Labelled photos from "main", an image-classification folder in CodeFreak2186/deeptech2026-Quadbits. The possible labels are: bridge defect, clean - no defect, etch defect, open circuit defect, particle contamination, scratch defect, thermal defect.

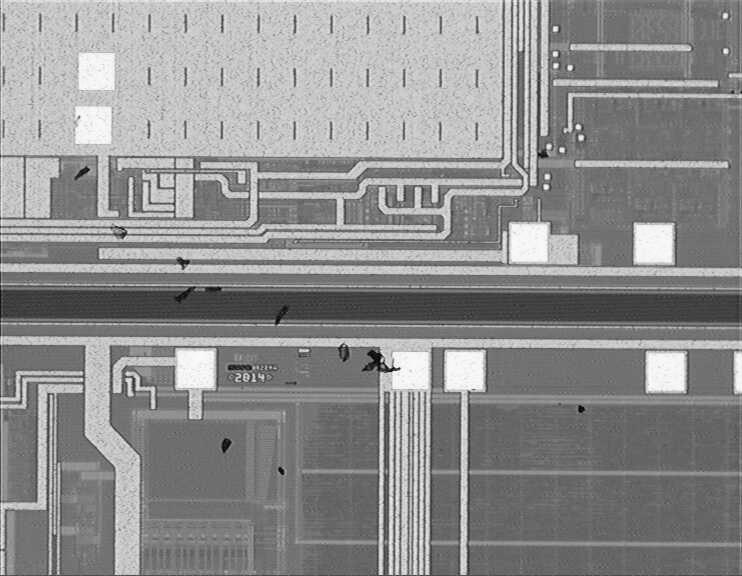
Label: particle contamination

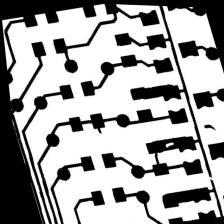
Label: open circuit defect

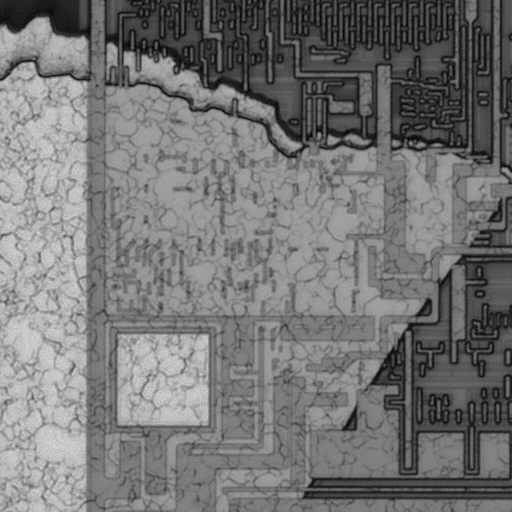
Label: etch defect

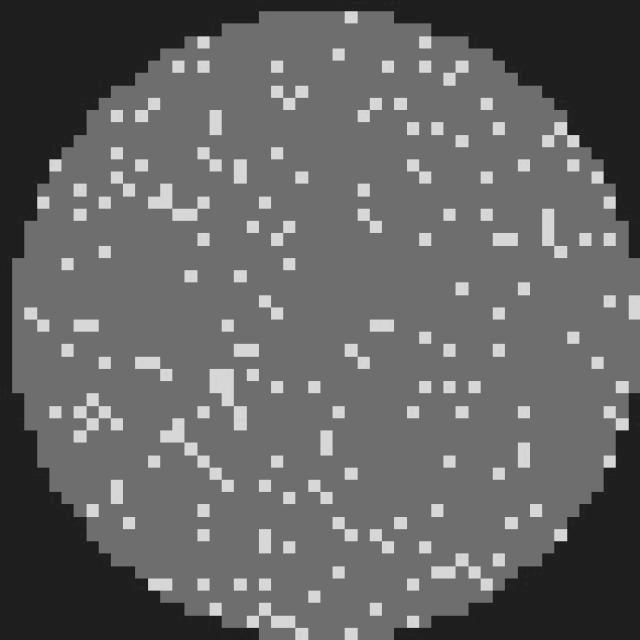
Label: clean - no defect

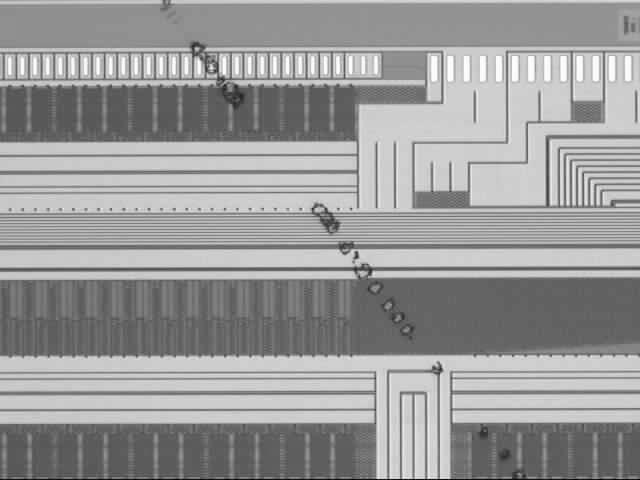
Label: scratch defect

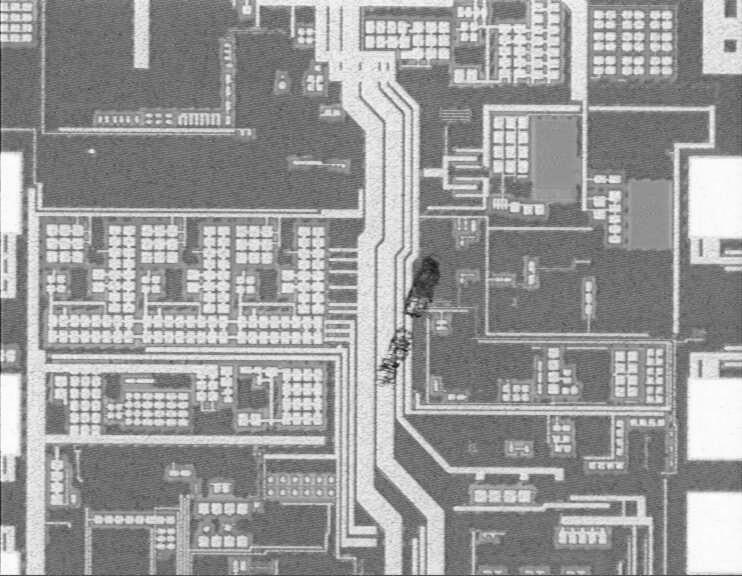
Label: etch defect
